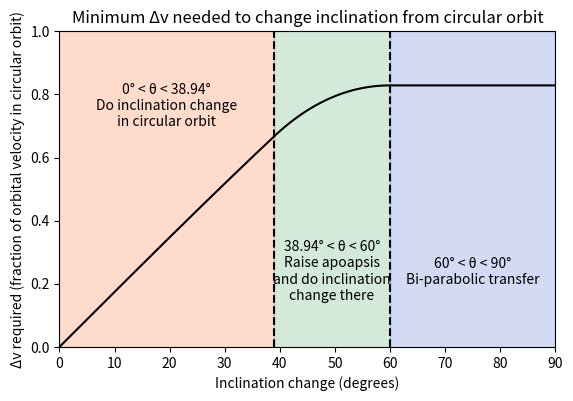

Reproduce this figure in Python.
import numpy as np
import matplotlib.pyplot as plt

changes = np.linspace(0, 90, num=1000)
I = changes * np.pi/180

x = 1 - np.cos(I)
frac = np.where(
	x < 2/9, 
	np.sqrt(2*x), 
	np.where(
		x < 1/2,
		4*np.sqrt(np.sqrt(2*x)-x)-2,
		2*(np.sqrt(2)-1)
	)
)

plt.ylim(0,1)
plt.xlim(0,90)
plt.gca().set_aspect(180/np.pi)
plt.title("Minimum Δv needed to change inclination from circular orbit")
plt.xlabel("Inclination change (degrees)")
plt.ylabel("Δv required (fraction of orbital velocity in circular orbit)")
plt.gca().fill_between(
	[0, np.arccos(7/9)*180/np.pi],
	0,
	1,
	color=(1,0.3,0,0.2)
)
plt.gca().fill_between(
	[np.arccos(7/9)*180/np.pi, 60],
	0,
	1,
	color=(0.15,0.6,0.3,0.2)
)
plt.gca().fill_between(
	[60, 90],
	0,
	1,
	color=(0.15,0.3,0.8,0.2)
)
plt.vlines([np.arccos(7/9)*180/np.pi, 60], 0, 1, colors="black", linestyles="dashed")
plt.text(
	np.arccos(7/9)*90/np.pi,
	0.7,
	"0° < θ < 38.94°\nDo inclination change\nin circular orbit",
	color="black",
	ha="center",
	fontsize="medium"
)
plt.text(
	np.arccos(7/9)*90/np.pi+30,
	0.15,
	"38.94° < θ < 60°\nRaise apoapsis\nand do inclination\nchange there",
	color="black",
	ha="center",
	fontsize="medium"
)
plt.text(
	75,
	0.2,
	"60° < θ < 90°\nBi-parabolic transfer",
	color="black",
	ha="center",
	fontsize="medium"
)
plt.plot(changes, frac, color="black")
plt.show()